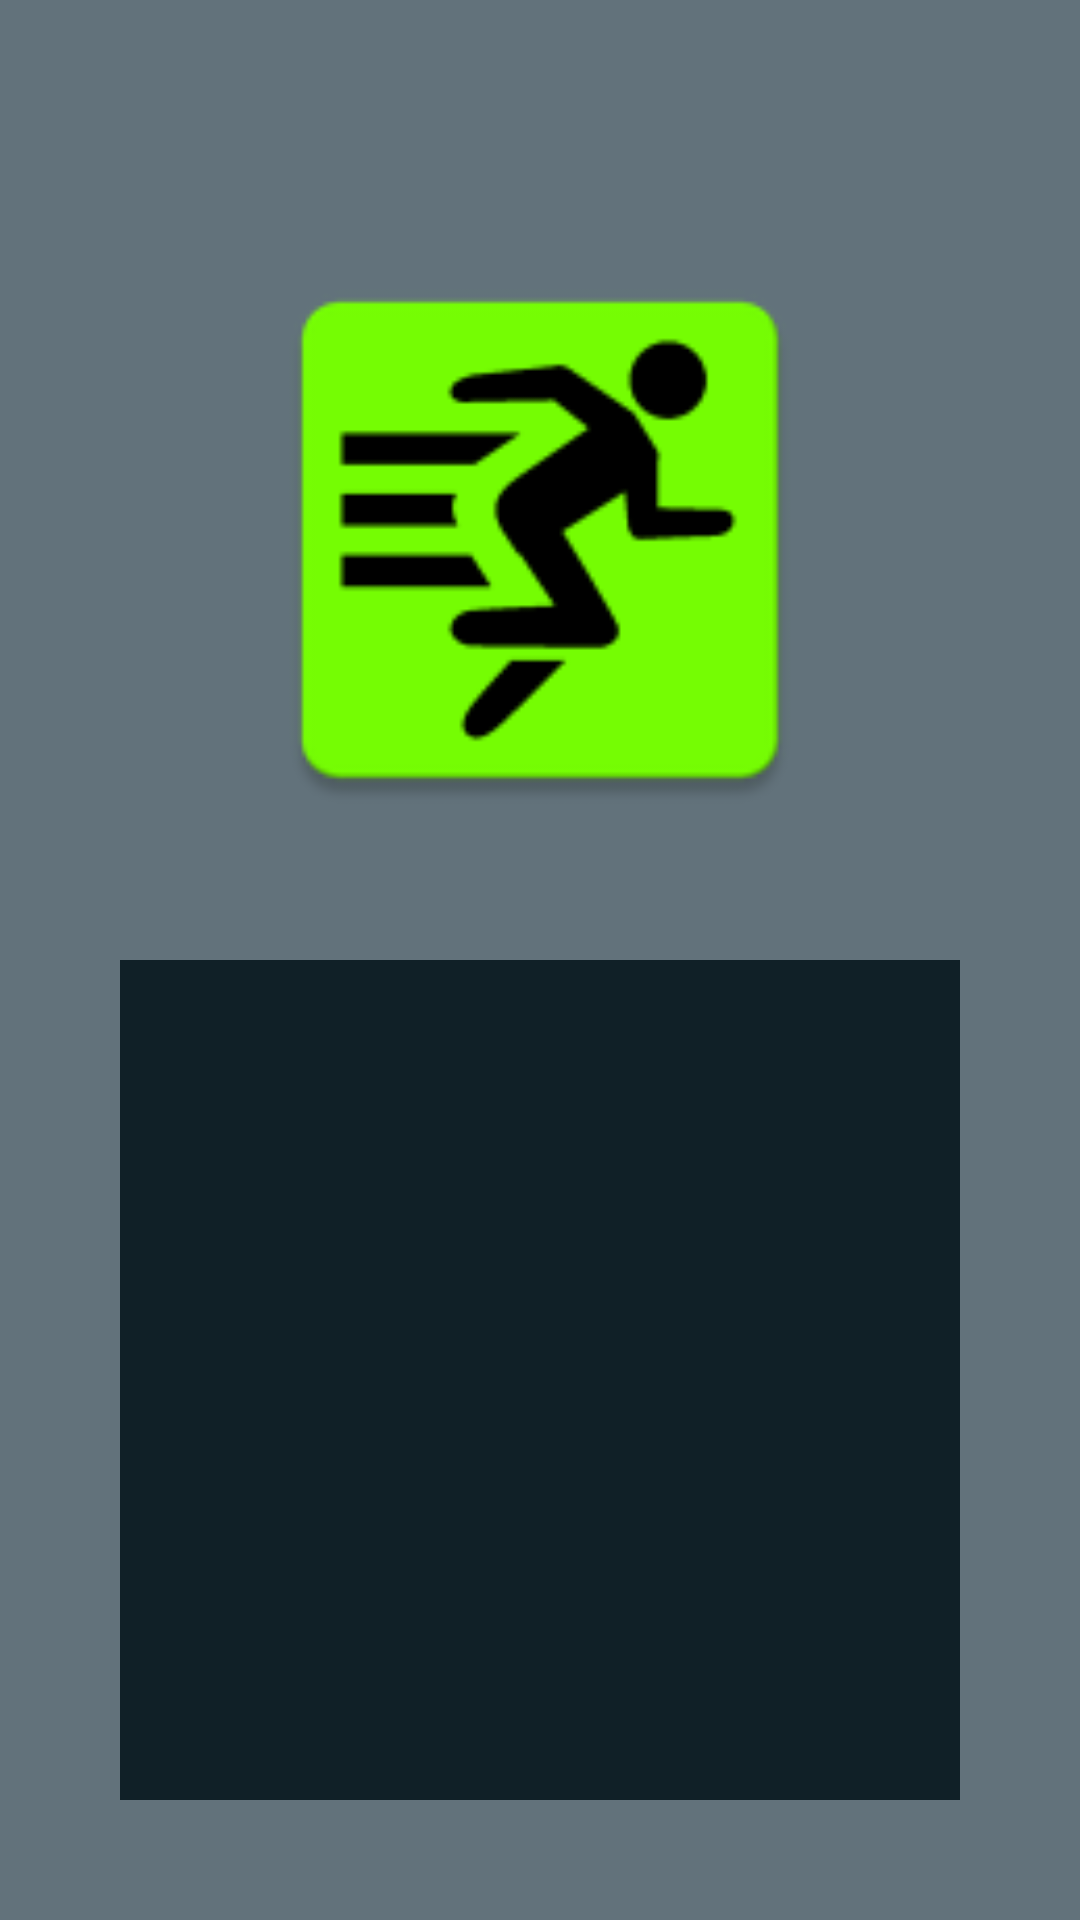

Layout XML and referenced resources for this Android screen:
<!-- AndroidManifest.xml: application theme AppTheme.NoActionBar -->
<!-- res/layout/activity_login.xml -->
<LinearLayout xmlns:android="http://schemas.android.com/apk/res/android"
							xmlns:app="http://schemas.android.com/apk/res-auto"
							xmlns:tools="http://schemas.android.com/tools"
							style="@style/LoginTheme.Layout.Fill"
							android:layout_alignWithParentIfMissing="false"
							android:layout_rowWeight="2"
							android:background="@color/colorPrimaryLight"
							android:orientation="vertical"
							android:padding="40dp">

	<FrameLayout
		android:id="@+id/login_image_frame"
		style="@style/LoginTheme.Layout.Fill">

		<ImageView
			android:id="@+id/login_image_view"
			style="@style/LoginTheme.Layout.Fill"
			android:contentDescription="@string/desc_logo"
			android:padding="40dp"
			android:src="@mipmap/ic_launcher">
		</ImageView>
	</FrameLayout>

	<FrameLayout
		android:id="@+id/login_controls_frame"
		style="@style/LoginTheme.Layout.Fill"
		android:layout_width="match_parent"
		android:background="@color/colorSecondary">

		<LinearLayout
			android:id="@+id/login_controls_lin_layout"
			style="@style/LoginTheme.Layout.Fill"
			android:background="@color/colorPrimaryDark"
			android:gravity="center"
			android:orientation="vertical"
			android:padding="40dp"
			android:weightSum="3">

			<EditText
				android:id="@+id/login_activity_login_tf"
				style="@style/LoginTheme.TextFields"
				android:layout_height="wrap_content"
				android:layout_gravity="fill_horizontal"
				android:cursorVisible="true"
				android:singleLine="true"
				android:hint="@string/prom_hint_login"/>

			<EditText
				android:id="@+id/login_activity_pass_tf"
				style="@style/LoginTheme.TextFields"
				android:layout_height="wrap_content"
				android:layout_gravity="fill_horizontal"
				android:cursorVisible="true"
				android:singleLine="true"
				android:hint="@string/prom_hint_password"/>

			<Button
				android:id="@+id/login_activity_login_bttn"
				style="@style/LoginTheme.Buttons"
				android:layout_height="wrap_content"
				android:layout_marginTop="3dp"
				android:background="@color/colorPrimaryLight"
				android:onClick="onClick"
				android:text="@string/lbl_btn_sign_in"/>
		</LinearLayout>
	</FrameLayout>
</LinearLayout>
<!-- resources referenced by this layout -->
<resources>
  <color name="colorPrimaryDark">#102027</color>
  <color name="colorPrimaryLight">#62727b</color>
  <color name="colorSecondary">#76ff03</color>
  <!-- mipmap ic_launcher: png bitmap (mipmap-hdpi, 1717 bytes) -->
  <string name="desc_logo">HomeFit Logo</string>
  <string name="lbl_btn_sign_in">Sign in</string>
  <string name="prom_hint_login">Enter Login</string>
  <string name="prom_hint_password">Enter Password</string>
  <style name="LoginTheme.Buttons">
  		<item name="android:textStyle">bold</item>
  		<item name="android:textAlignment">center</item>
  		<item name="android:layout_margin">4dp</item>
  		<item name="android:padding">5dp</item>
  		<item name="android:background">@color/colorPrimaryDark</item>
  		<item name="android:textColor">@android:color/white</item>
  		<item name="android:focusable">true</item>
  		<item name="android:focusableInTouchMode">true</item>
  	</style>
  <style name="LoginTheme.Layout.Fill">
  		<item name="android:layout_width">match_parent</item>
  		<item name="android:layout_height">match_parent</item>
  		<item name="android:layout_gravity">center</item>
  		<item name="android:layout_weight">1</item>
  	</style>
  <style name="LoginTheme.TextFields">
  		<item name="android:layout_margin">4dp</item>
  		<item name="android:padding">5dp</item>
  		<item name="android:textAlignment">center</item>
  		<item name="android:background">@android:color/white</item>
  		<item name="android:textColor">@android:color/black</item>
  		<item name="android:textColorHint">@android:color/darker_gray</item>
  		<item name="android:focusable">true</item>
  		<item name="android:focusableInTouchMode">true</item>
  	</style>
</resources>
